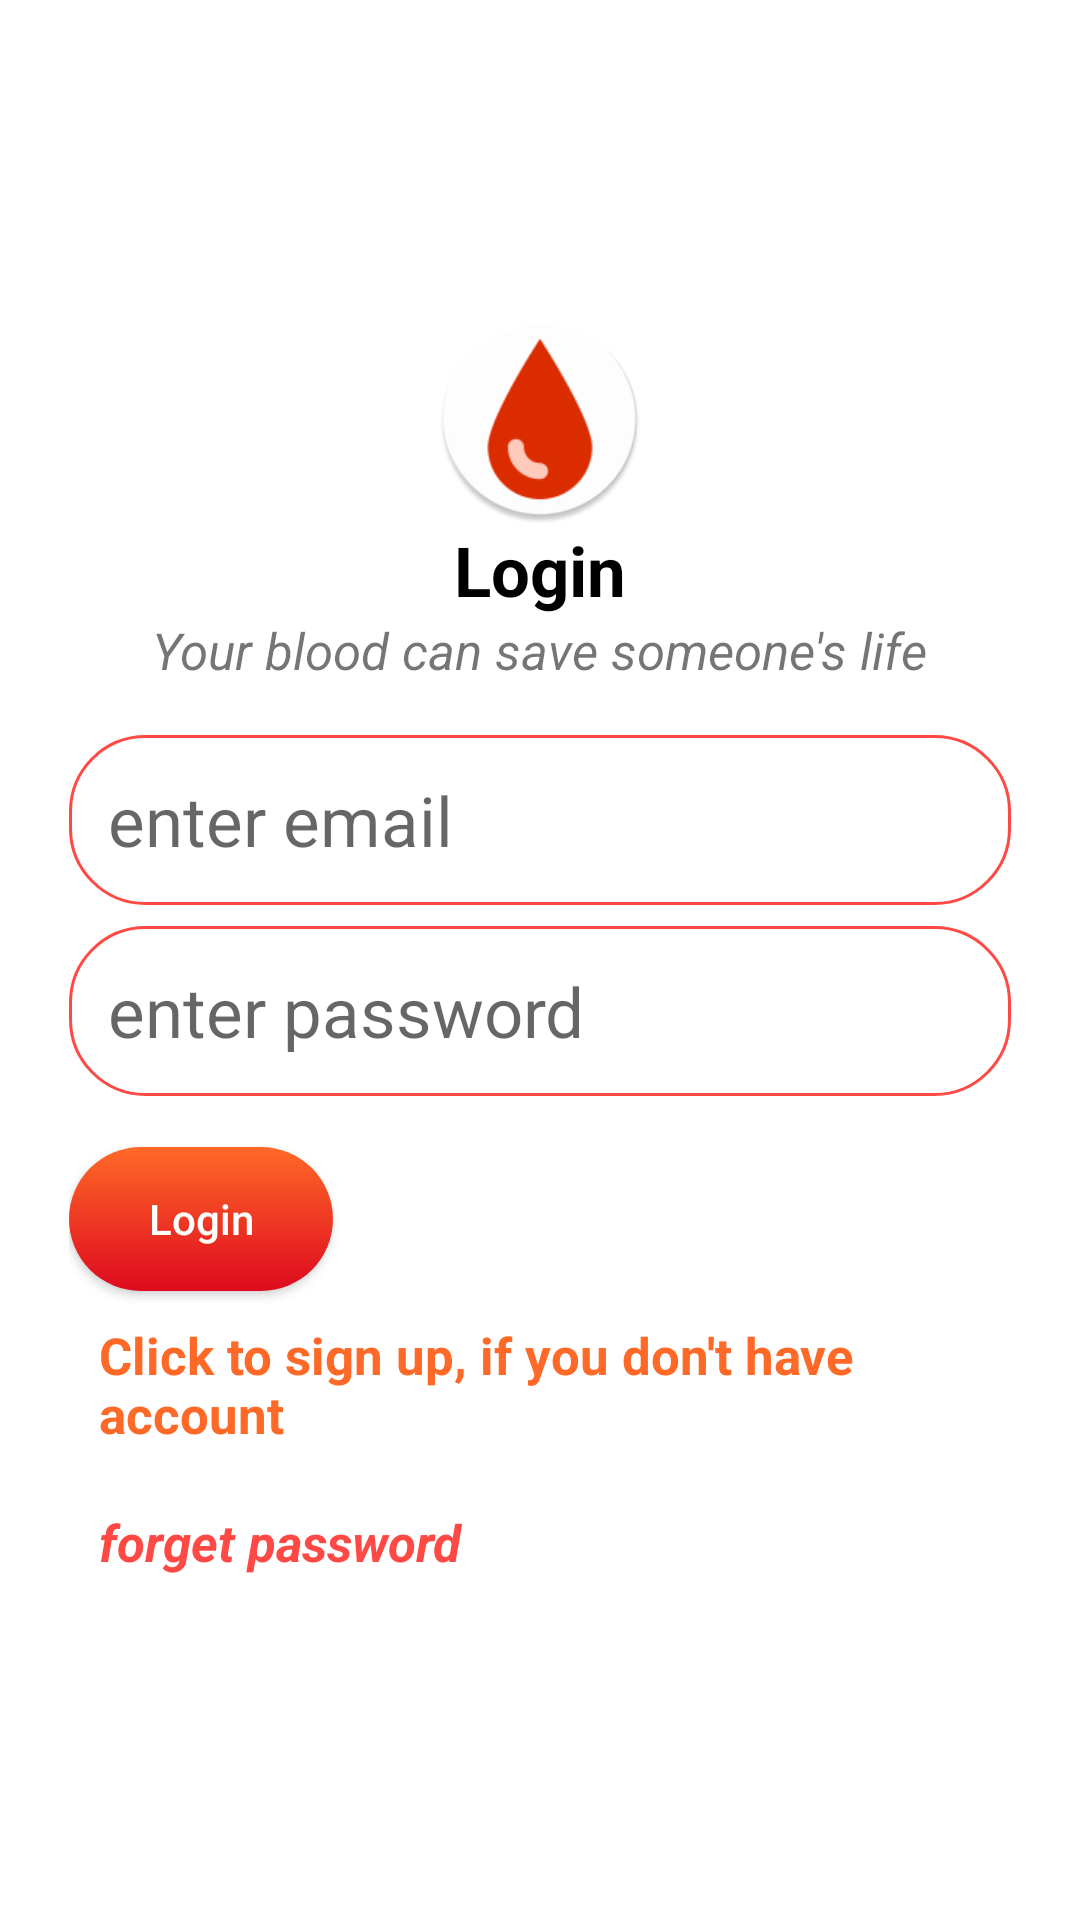

Write the Android layout XML for this screen, with the resource values it uses.
<!-- AndroidManifest.xml: application theme AppTheme -->
<!-- res/layout/login.xml -->
<?xml version="1.0" encoding="utf-8"?>
<RelativeLayout xmlns:android="http://schemas.android.com/apk/res/android"
    android:layout_width="match_parent"
    android:layout_height="match_parent"
    android:background="@color/white">

    <LinearLayout
        android:layout_width="match_parent"
        android:layout_height="wrap_content"
        android:layout_centerInParent="true"
        android:layout_margin="23sp"
        android:orientation="vertical">
        <LinearLayout
            android:layout_width="match_parent"
            android:layout_height="wrap_content"
            android:orientation="vertical"
            android:gravity="center">

            <ImageView
                android:layout_width="70sp"
                android:layout_height="70sp"
                android:contentDescription="@string/logo"
                android:scaleType="centerCrop"
                android:src="@mipmap/ic_launcher" />

            <TextView
                android:textColor="@color/black"
                android:textStyle="bold"
                android:layout_width="wrap_content"
                android:layout_height="wrap_content"
                android:text="@string/login_title"
                android:textSize="23sp" />

            <TextView
                android:layout_marginBottom="17sp"
                android:layout_width="wrap_content"
                android:layout_height="wrap_content"
                android:text="@string/alt_text_sign_up"
                android:textSize="17sp"
                android:textStyle="italic"
                />
        </LinearLayout>


        <EditText
            android:background="@drawable/edit_text"
            android:padding="13sp"
            android:layout_marginBottom="7sp"
            android:id="@+id/email_login"
            android:layout_width="match_parent"
            android:layout_height="wrap_content"
            android:textSize="23sp"
            android:hint="@string/enter_email"
            android:inputType="textEmailAddress" />

        <EditText
            android:layout_marginBottom="17sp"
            android:hint="@string/enter_password"
            android:id="@+id/pass_login"
            android:layout_width="match_parent"
            android:layout_height="wrap_content"
            android:textSize="23sp"
            android:inputType="textPassword"
            android:background="@drawable/edit_text"
            android:padding="13sp"/>


        <Button
            android:background="@drawable/button_ripple"
            android:textColor="@color/white"
            android:id="@+id/login_button"
            android:layout_width="wrap_content"
            android:layout_height="wrap_content"
            android:text="@string/login_button_text"
            android:textAllCaps="false" />
        <TextView
            android:textColor="@color/colorPrimary"
            android:textStyle="bold"
            android:layout_width="wrap_content"
            android:layout_height="wrap_content"
            android:text="@string/sign_up_button_in_login"
            android:textSize="17sp"
            android:padding="10sp"
            android:id="@+id/go_sign_up"/>
        <TextView
            android:textColor="@color/colorPrimaryDark"
            android:textStyle="italic|bold"
            android:layout_width="wrap_content"
            android:layout_height="wrap_content"
            android:text="@string/forget_password"
            android:textSize="17sp"
            android:padding="10sp"
            android:id="@+id/go_to_reset_password"/>
    </LinearLayout>
</RelativeLayout>
<!-- resources referenced by this layout -->
<resources>
  <color name="black">#000000</color>
  <color name="colorPrimary">#FF6928</color>
  <color name="colorPrimaryDark">#FF4945</color>
  <color name="white">#FFFFFF</color>
  <!-- drawable button_ripple (drawable) -->
  <?xml version="1.0" encoding="utf-8"?>
  <ripple
      xmlns:android="http://schemas.android.com/apk/res/android"
      xmlns:tools="http://schemas.android.com/tools"
      android:color="@color/colorPrimaryDark">
  
      <item android:id="@android:id/mask">
          <shape android:shape="rectangle">
              <solid android:color="@color/colorPrimaryDark" />
              <corners android:radius="25sp" />
          </shape>
      </item>
  
      <item android:id="@android:id/background">
          <shape android:shape="rectangle">
              <gradient
                  android:angle="90"
                  android:endColor="@color/colorPrimary"
                  android:startColor="@color/colorAccent"
                  android:type="linear" />
              <corners android:radius="25sp" />
          </shape>
      </item>
  
  </ripple>
  <!-- drawable edit_text (drawable) -->
  <?xml version="1.0" encoding="utf-8"?>
  <shape
      xmlns:android="http://schemas.android.com/apk/res/android"
      android:shape="rectangle">
      <stroke
          android:width="1dp"
          android:color="@color/colorPrimaryDark" />
      <corners android:radius="25sp"/>
  </shape>
  <!-- mipmap ic_launcher: png bitmap (mipmap-hdpi, 3407 bytes) -->
  <string name="alt_text_sign_up">Your blood can save someone\'s life</string>
  <string name="enter_email">enter email</string>
  <string name="enter_password">enter password</string>
  <string name="forget_password">forget password</string>
  <string name="login_button_text">Login</string>
  <string name="login_title">Login</string>
  <string name="logo">logo</string>
  <string name="sign_up_button_in_login">Click to sign up, if you don\'t have account</string>
  <style name="AppTheme" parent="Theme.AppCompat.Light.NoActionBar">
          
          <item name="colorPrimary">@color/colorPrimary</item>
          <item name="colorPrimaryDark">@color/colorPrimaryDark</item>
          <item name="colorAccent">@color/colorAccent</item>
  
          
          <item name="android:spinnerItemStyle">
              @style/spinnerItemStyle
          </item>
  
          
          <item name="android:spinnerDropDownItemStyle">
              @style/spinnerDropDownItemStyle
          </item>
  
      </style>
  <color name="colorAccent">#DE0A1E</color>
  <style name="spinnerItemStyle">
          <item name="android:textSize">20sp</item>
          <item name="android:textColor">@color/black</item>
      </style>
  <style name="spinnerDropDownItemStyle">
          <item name="android:padding">20dp</item>
          <item name="android:textSize">30sp</item>
          <item name="android:textColor">@color/black</item>
          <item name="android:background">@color/white</item>
      </style>
</resources>
